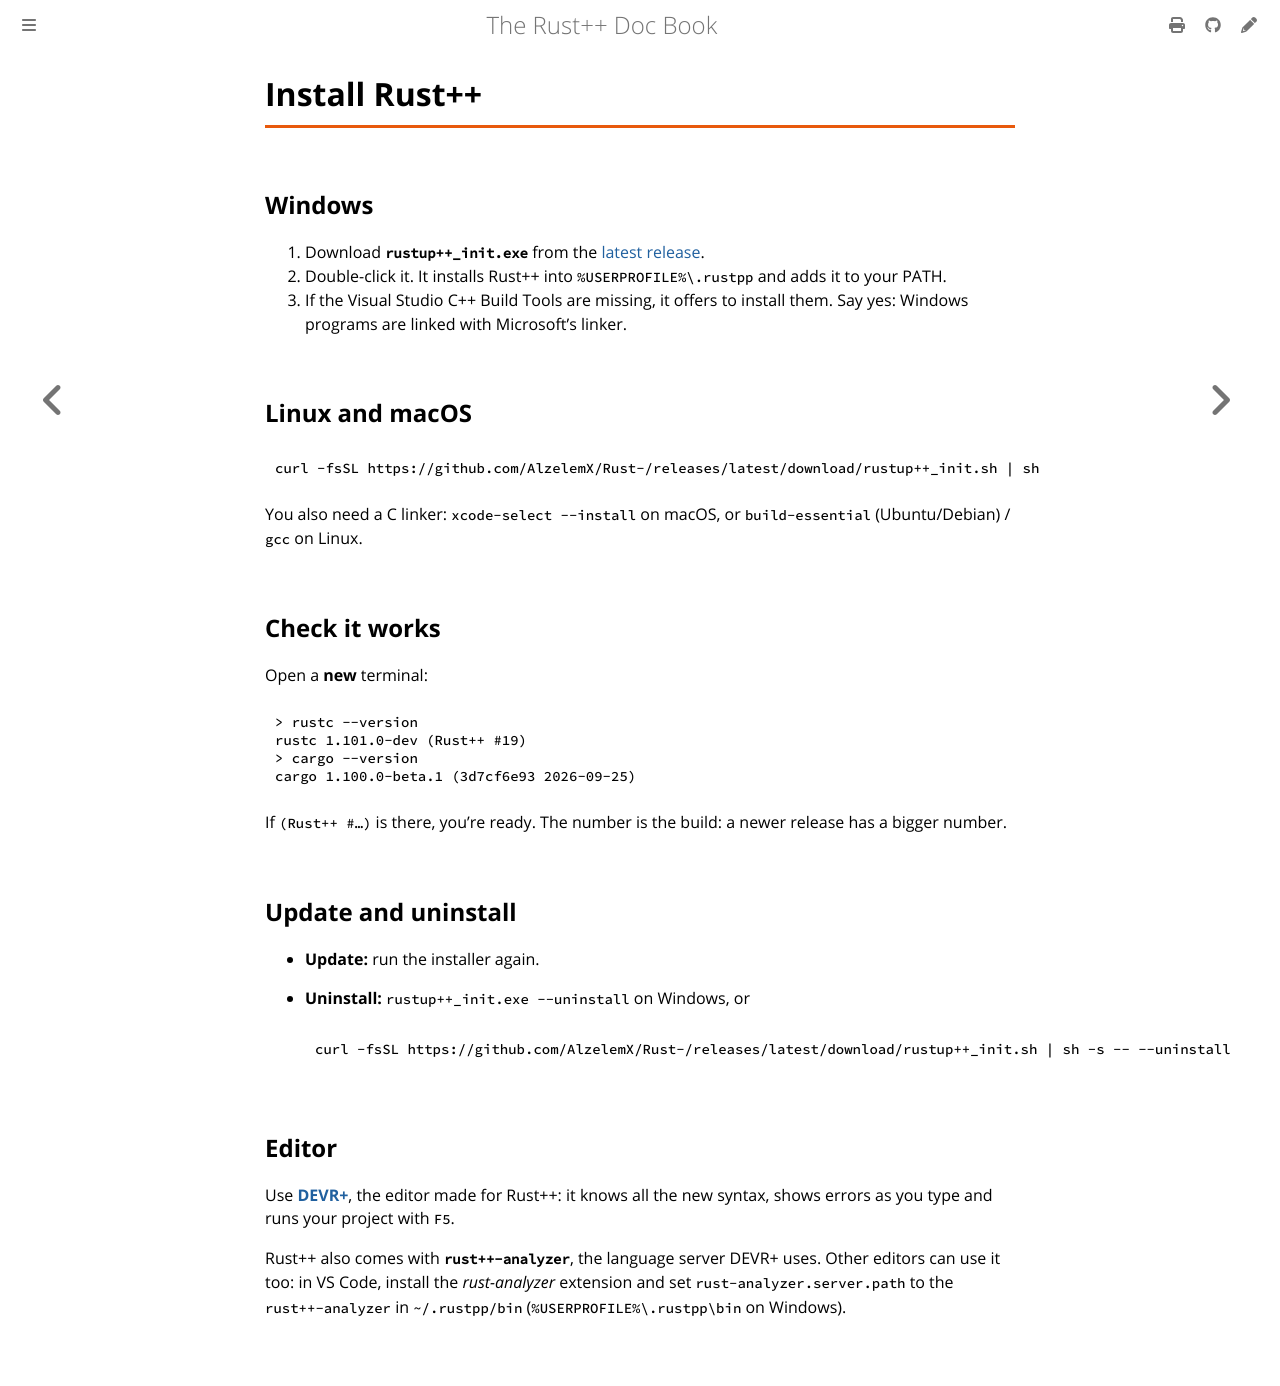

repository: AlzelemX/Rodet · page: start/install.html · generator: mdbook

# Install Rodet

## Windows

1. Download **`rodet_init.exe`** from the
   [latest release](https://github.com/AlzelemX/rodet/releases/latest).
2. Double-click it. It installs Rodet into `%USERPROFILE%\.rodet` and adds
   it to your PATH.
3. If the Visual Studio C++ Build Tools are missing, it offers to install
   them. Say yes: Windows programs are linked with Microsoft's linker.

## Linux and macOS

```sh
curl -fsSL https://github.com/AlzelemX/rodet/releases/latest/download/rodet_init.sh | sh
```

You also need a C linker: `xcode-select --install` on macOS, or
`build-essential` (Ubuntu/Debian) / `gcc` on Linux.

## Check it works

Open a **new** terminal:

```text
> rodet --version
rodet 0.1.0 (Silk)
> rodetc --version
rodetc 0.1.0 (#23, 2026-10-28)
```

If both answer, you’re ready. The `#` number is the build: a newer release has a bigger number.

## Update and uninstall

- **Update:** run the installer again.
- **Uninstall:** `rodet_init.exe --uninstall` on Windows, or

  ```sh
  curl -fsSL https://github.com/AlzelemX/rodet/releases/latest/download/rodet_init.sh | sh -s -- --uninstall
  ```

## Editor

Use **[DEVR+](devr.md)**, the editor made for Rodet: it knows all the new
syntax, shows errors as you type and runs your project with `F5`.

Rodet also comes with **`rodet-analyzer`**, the language server DEVR+ uses.
Other editors can use it too: in VS Code, install the *rust-analyzer*
extension and set `rust-analyzer.server.path` to the `rodet-analyzer` in
`~/.rodet/bin` (`%USERPROFILE%\.rodet\bin` on Windows).
